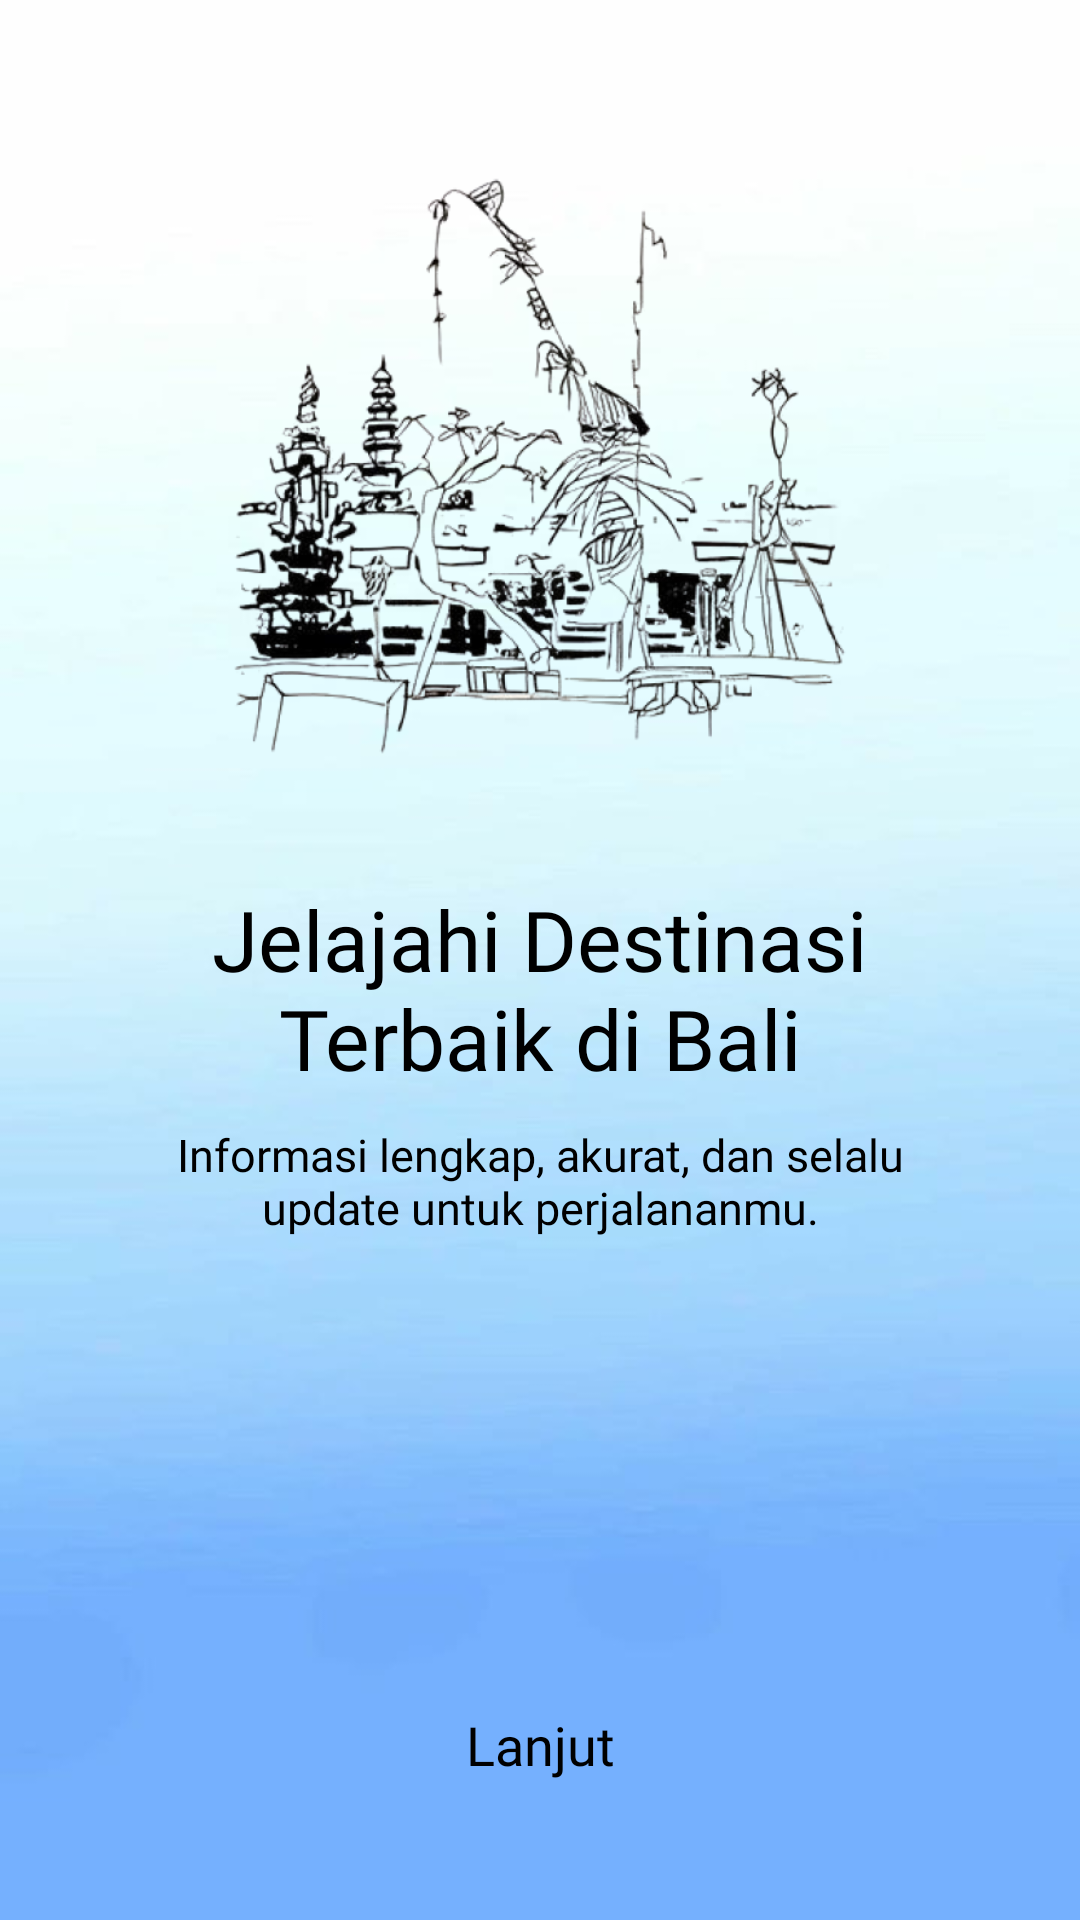

Write the Android layout XML for this screen, with the resource values it uses.
<!-- AndroidManifest.xml: application theme Theme.BaliNesia4 -->
<!-- res/layout/activity_onboarding.xml -->
<?xml version="1.0" encoding="utf-8"?>
<RelativeLayout xmlns:android="http://schemas.android.com/apk/res/android"
    android:layout_width="match_parent"
    android:layout_height="match_parent">

    
    <ImageView
        android:layout_width="match_parent"
        android:layout_height="match_parent"
        android:src="@drawable/bgonboarding2"
        android:scaleType="centerCrop" />

    
    <LinearLayout
        android:layout_width="match_parent"
        android:layout_height="match_parent"
        android:orientation="vertical"
        android:gravity="center"
        android:paddingLeft="30dp"
        android:paddingRight="30dp">

        
        <ImageView
            android:layout_width="250dp"
            android:layout_height="250dp"
            android:src="@drawable/logo2"
            android:scaleType="fitCenter" />

        
        <TextView
            android:layout_width="wrap_content"
            android:layout_height="wrap_content"
            android:text="Jelajahi Destinasi&#10;Terbaik di Bali"
            android:textColor="#000000"
            android:textSize="28sp"
            android:fontFamily="@font/alata"
            android:gravity="center"
            android:layout_marginTop="15dp" />

        
        <TextView
            android:layout_width="290dp"
            android:layout_height="wrap_content"
            android:text="Informasi lengkap, akurat, dan selalu update untuk perjalananmu."
            android:textColor="#000000"
            android:textSize="15sp"
            android:fontFamily="@font/montserratsemibold"
            android:gravity="center"
            android:layout_marginTop="10dp" />

        
        <Space
            android:layout_width="wrap_content"
            android:layout_height="80dp" />

        
        <androidx.appcompat.widget.AppCompatButton
            android:id="@+id/btnLanjut"
            android:layout_width="260dp"
            android:layout_height="58dp"
            android:text="Lanjut"
            android:textAllCaps="false"
            android:textColor="#000000"
            android:textSize="18sp"
            android:fontFamily="@font/montserratsemibold"
            android:background="@drawable/button_lanjut"
            android:layout_marginTop="60dp"/>

    </LinearLayout>

</RelativeLayout>
<!-- resources referenced by this layout -->
<resources>
  <!-- drawable bgonboarding2: jpg bitmap (drawable, 30180 bytes) -->
  <!-- drawable logo2: png bitmap (drawable, 240913 bytes) -->
  <style name="Theme.BaliNesia4" parent="Base.Theme.BaliNesia4">
          <item name="android:statusBarColor">@android:color/white</item>
          <item name="android:windowLightStatusBar">true</item>
      </style>
  <style name="Base.Theme.BaliNesia4" parent="Theme.Material3.DayNight.NoActionBar">
          
          
      </style>
</resources>
